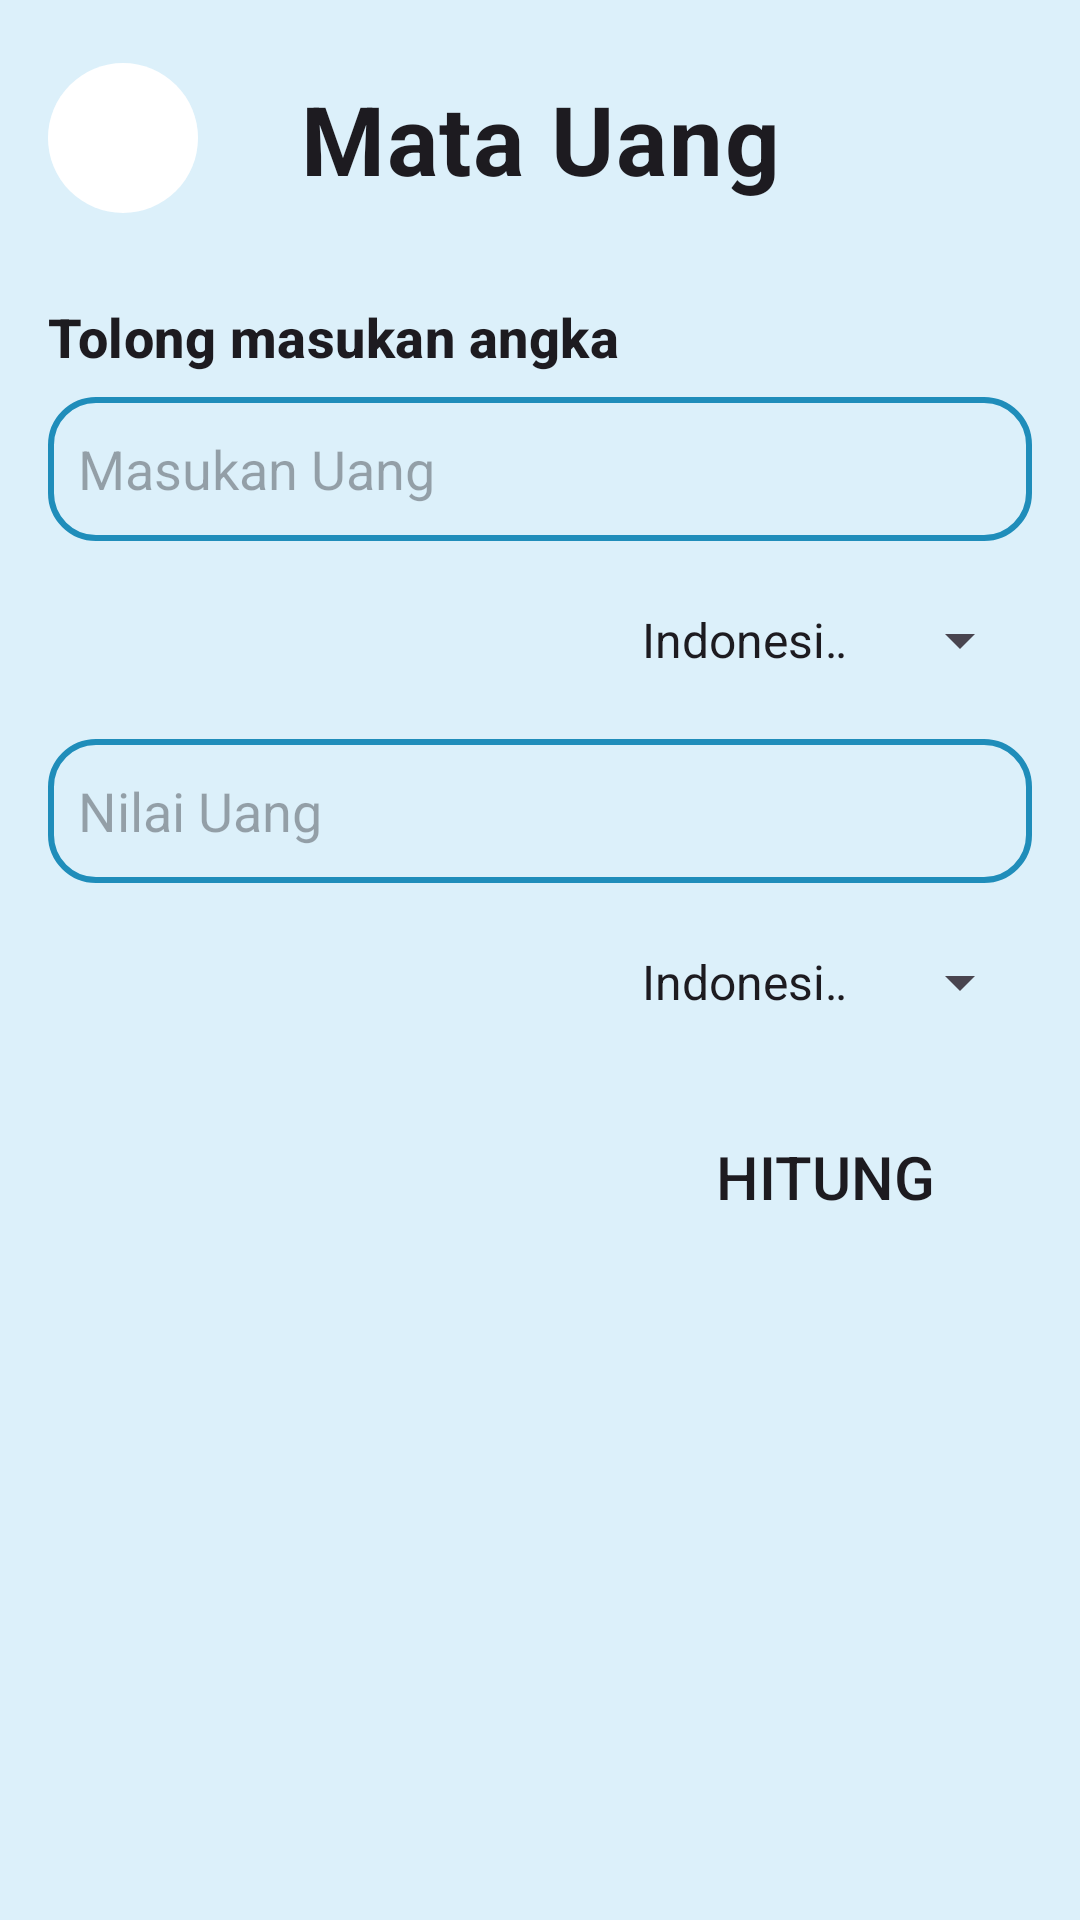

Layout XML and referenced resources for this Android screen:
<!-- AndroidManifest.xml: application theme Theme.MOBILE_10122106_ZAIDANABDULAZIZ_PABCL2024 -->
<!-- res/layout/activity_uang.xml -->
<?xml version="1.0" encoding="utf-8"?>
<androidx.constraintlayout.widget.ConstraintLayout xmlns:android="http://schemas.android.com/apk/res/android"
    xmlns:app="http://schemas.android.com/apk/res-auto"
    xmlns:tools="http://schemas.android.com/tools"
    android:layout_width="match_parent"
    android:layout_height="match_parent"
    tools:context=".UangActivity"
    android:background="@color/lightskyblue"
    android:padding="16dp">

    <androidx.constraintlayout.widget.ConstraintLayout
        android:id="@+id/cl_title_uang"
        android:layout_width="0dp"
        android:layout_height="60dp"
        app:layout_constraintEnd_toEndOf="parent"
        app:layout_constraintStart_toStartOf="parent"
        app:layout_constraintTop_toTopOf="parent">

        <TextView
            android:id="@+id/textView21"
            android:layout_width="wrap_content"
            android:layout_height="wrap_content"
            android:text="@string/mata_uang"
            android:textSize="32sp"
            android:textStyle="bold"
            app:layout_constraintBottom_toBottomOf="parent"
            app:layout_constraintEnd_toEndOf="parent"
            app:layout_constraintStart_toStartOf="parent"
            app:layout_constraintTop_toTopOf="parent"
            android:textAppearance="@style/TextAppearance.Material3.BodyMedium"/>


        <ImageButton
            android:id="@+id/bt_uang_back"
            android:layout_width="50dp"
            android:layout_height="50dp"
            android:background="@drawable/round_button"
            android:contentDescription="back"
            android:src="@drawable/back"
            android:text="Button"
            app:layout_constraintBottom_toBottomOf="parent"
            app:layout_constraintStart_toStartOf="parent"
            app:layout_constraintTop_toTopOf="parent" />
    </androidx.constraintlayout.widget.ConstraintLayout>

    <ScrollView
        android:layout_width="0dp"
        android:layout_height="0dp"
        android:layout_marginTop="24dp"
        android:orientation="vertical"
        app:layout_constraintBottom_toBottomOf="parent"
        app:layout_constraintEnd_toEndOf="parent"
        app:layout_constraintStart_toStartOf="parent"
        app:layout_constraintTop_toBottomOf="@+id/cl_title_uang">

        <androidx.constraintlayout.widget.ConstraintLayout
            android:layout_width="match_parent"
            android:layout_height="wrap_content">

            <TextView
                android:id="@+id/textView9"
                android:layout_width="wrap_content"
                android:layout_height="wrap_content"
                android:text="@string/hint"
                android:textAppearance="@style/TextAppearance.Material3.TitleMedium"
                android:textSize="18sp"
                android:textStyle="bold"
                app:layout_constraintStart_toStartOf="parent"
                app:layout_constraintTop_toTopOf="parent" />

            <androidx.constraintlayout.widget.Guideline
                android:id="@+id/guideline5"
                android:layout_width="wrap_content"
                android:layout_height="wrap_content"
                android:orientation="vertical"
                app:layout_constraintGuide_begin="190dp" />

            <EditText
                android:id="@+id/et_uang_awal"
                android:layout_width="0dp"
                android:layout_height="48dp"
                android:layout_marginTop="8dp"
                android:background="@drawable/edittext_custom"
                android:ems="10"
                android:hint="@string/hintuang"
                android:inputType="numberDecimal"
                android:paddingStart="10dp"
                app:layout_constraintEnd_toEndOf="parent"
                app:layout_constraintStart_toStartOf="parent"
                app:layout_constraintTop_toBottomOf="@+id/textView9" />

            <Spinner
                android:id="@+id/sp_uang_awal"
                android:layout_width="0dp"
                android:layout_height="50dp"
                android:layout_marginTop="8dp"
                android:entries="@array/uang"
                app:layout_constraintEnd_toEndOf="parent"
                app:layout_constraintStart_toStartOf="@+id/guideline5"
                app:layout_constraintTop_toBottomOf="@+id/et_uang_awal" />

            <EditText
                android:id="@+id/et_uang_akhir"
                android:layout_width="0dp"
                android:layout_height="48dp"
                android:layout_marginTop="8dp"
                android:background="@drawable/edittext_custom"
                android:ems="10"
                android:enabled="false"
                android:hint="@string/nilaiuang"
                android:inputType="numberDecimal"
                android:paddingStart="10dp"
                app:layout_constraintEnd_toEndOf="parent"
                app:layout_constraintStart_toStartOf="parent"
                app:layout_constraintTop_toBottomOf="@+id/sp_uang_awal" />

            <Spinner
                android:id="@+id/sp_uang_akhir"
                android:layout_width="0dp"
                android:layout_height="50dp"
                android:layout_marginTop="8dp"
                android:entries="@array/uang"
                app:layout_constraintEnd_toEndOf="parent"
                app:layout_constraintHorizontal_bias="0.0"
                app:layout_constraintStart_toStartOf="@+id/guideline5"
                app:layout_constraintTop_toBottomOf="@+id/et_uang_akhir" />

            <Button
                android:id="@+id/btHitungUang"
                android:layout_width="0dp"
                android:layout_height="wrap_content"
                android:layout_marginTop="16dp"
                android:background="@drawable/button_custom"
                android:text="@string/hitung"
                android:textSize="20sp"
                app:layout_constraintEnd_toEndOf="parent"
                app:layout_constraintStart_toStartOf="@+id/guideline5"
                app:layout_constraintTop_toBottomOf="@+id/sp_uang_akhir" />

        </androidx.constraintlayout.widget.ConstraintLayout>
    </ScrollView>
</androidx.constraintlayout.widget.ConstraintLayout>
<!-- resources referenced by this layout -->
<resources>
  <string-array name="uang">
          <item>Indonesia(IDR)</item>
          <item>United States(USD)</item>
          <item>Saudi Arabia(SAR)</item>
      </string-array>
  <color name="lightskyblue">#FFdcf0fa</color>
  <!-- drawable edittext_custom (drawable) -->
  <?xml version="1.0" encoding="utf-8"?>
  <shape xmlns:android="http://schemas.android.com/apk/res/android">
      <stroke android:color="@color/blue"
          android:width="2dp"/>
      <corners android:radius="15dp"/>
  
  
  </shape>
  <!-- drawable round_button (drawable) -->
  <?xml version="1.0" encoding="utf-8"?>
  <shape xmlns:android="http://schemas.android.com/apk/res/android"
      android:shape="oval">
      <solid android:color="@color/white"/>
      <size android:height="40dp" android:width="40dp"/>
      <corners android:radius="20dp"/>
  
  </shape>
  <string name="hint">Tolong masukan angka</string>
  <string name="hintuang">Masukan Uang</string>
  <string name="hitung">Hitung</string>
  <string name="mata_uang">Mata Uang</string>
  <string name="nilaiuang">Nilai Uang</string>
  <style name="Theme.MOBILE_10122106_ZAIDANABDULAZIZ_PABCL2024" parent="Base.Theme.MOBILE_10122106_ZAIDANABDULAZIZ_PABCL2024" />
  <color name="blue">#FF1f8dba</color>
  <color name="white">#FFFFFFFF</color>
  <style name="Base.Theme.MOBILE_10122106_ZAIDANABDULAZIZ_PABCL2024" parent="Theme.Material3.DayNight.NoActionBar">
          
          
          <item name="colorPrimary">@color/blue</item>
          <item name="colorPrimaryVariant">@color/skyblue</item>
          <item name="colorSecondary">@color/palegreen</item>
      </style>
  <color name="skyblue">#FF87CEEB</color>
  <color name="palegreen">#FFC5E1A5</color>
</resources>
